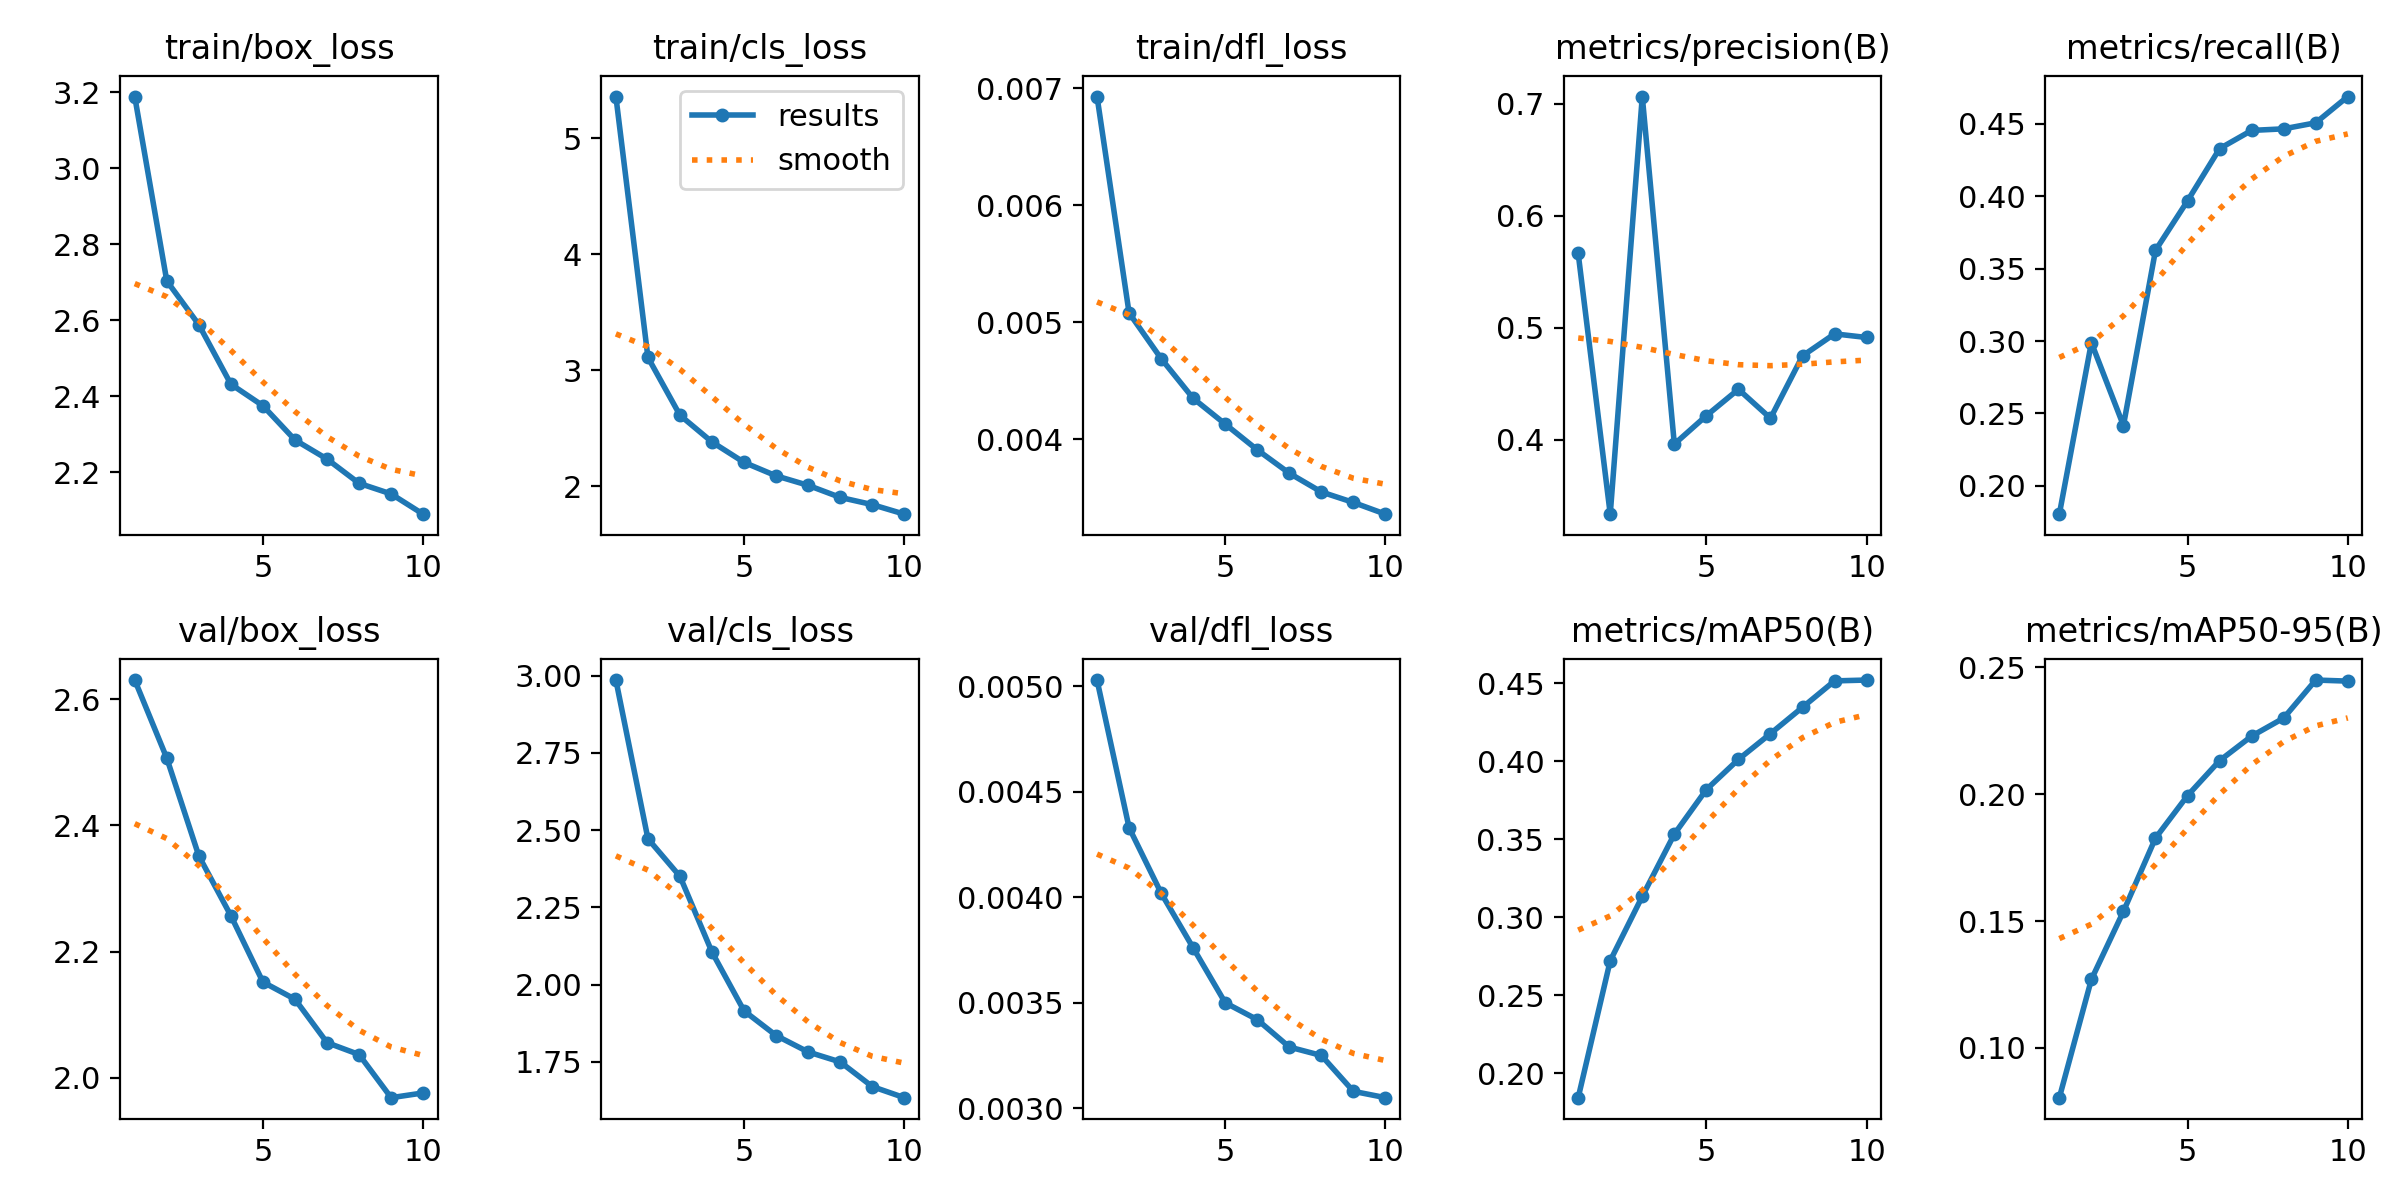

Data behind this chart, as committed beside it:
epoch, time, train/box_loss, train/cls_loss, train/dfl_loss, metrics/precision(B), metrics/recall(B), metrics/mAP50(B), metrics/mAP50-95(B), val/box_loss, val/cls_loss, val/dfl_loss, lr/pg0, lr/pg1, lr/pg2
1, 257.6, 3.189, 5.359, 0.00693, 0.5664, 0.1804, 0.1845, 0.08035, 2.63, 2.985, 0.00503, 0.0004759, 0.0004759, 0.0004759
2, 458.9, 2.704, 3.11, 0.00508, 0.3332, 0.2989, 0.2722, 0.127, 2.506, 2.472, 0.00433, 0.0008579, 0.0008579, 0.0008579
3, 655.9, 2.589, 2.611, 0.00469, 0.7067, 0.2417, 0.3134, 0.1538, 2.351, 2.35, 0.00402, 0.001146, 0.001146, 0.001146
4, 1026, 2.432, 2.381, 0.00435, 0.3959, 0.3627, 0.3533, 0.1827, 2.257, 2.105, 0.00376, 0.001005, 0.001005, 0.001005
5, 1229, 2.376, 2.205, 0.00413, 0.4213, 0.3969, 0.3818, 0.1995, 2.152, 1.915, 0.0035, 0.0008631, 0.0008631, 0.0008631
6, 1492, 2.286, 2.089, 0.00391, 0.4449, 0.433, 0.4011, 0.2132, 2.124, 1.835, 0.00342, 0.0007216, 0.0007216, 0.0007216
7, 1796, 2.235, 2.007, 0.00371, 0.419, 0.4456, 0.4176, 0.2229, 2.056, 1.782, 0.00329, 0.0005802, 0.0005802, 0.0005802
8, 2403, 2.172, 1.903, 0.00355, 0.4748, 0.4466, 0.4345, 0.23, 2.037, 1.75, 0.00325, 0.0004387, 0.0004387, 0.0004387
9, 3183, 2.144, 1.841, 0.00346, 0.4945, 0.4508, 0.4514, 0.245, 1.968, 1.67, 0.00308, 0.0002972, 0.0002972, 0.0002972
10, 3372, 2.09, 1.759, 0.00336, 0.4912, 0.4689, 0.452, 0.2446, 1.976, 1.634, 0.00305, 0.0001558, 0.0001558, 0.0001558
